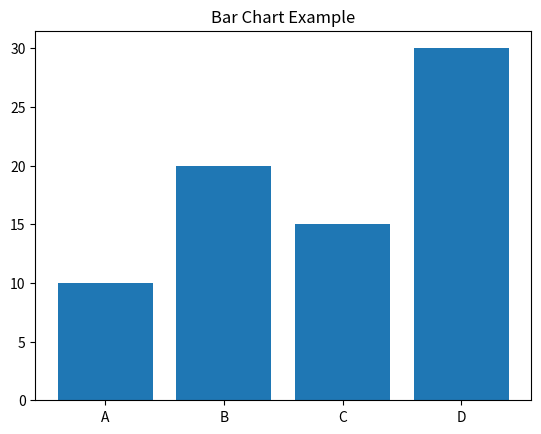
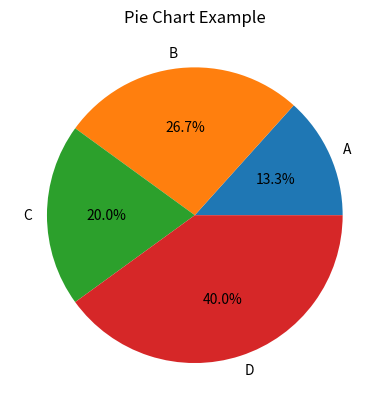
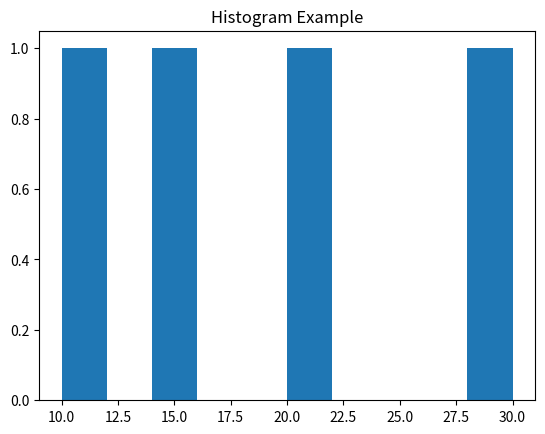

Python code for these plots, in order:
import matplotlib.pyplot as plt

labels = ['A', 'B', 'C', 'D']
values = [10, 20, 15, 30]

plt.bar(labels, values)
plt.title("Bar Chart Example")
plt.show()

plt.pie(values, labels=labels, autopct='%1.1f%%')
plt.title("Pie Chart Example")
plt.show()

plt.hist(values)
plt.title("Histogram Example")
plt.show()
